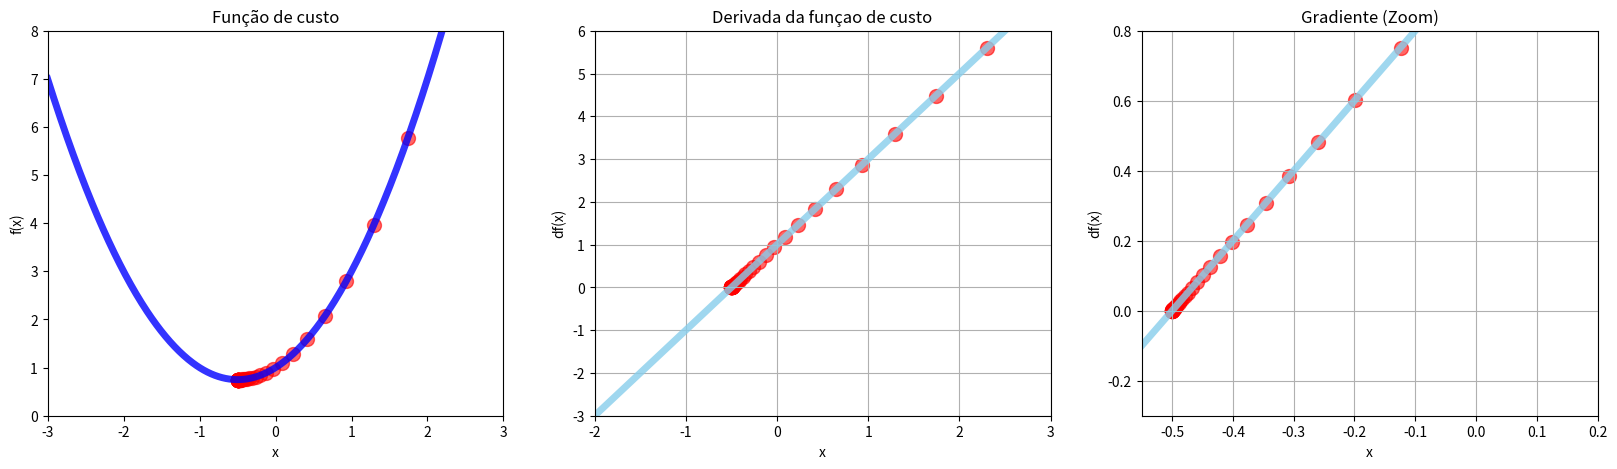

Python code for this plot:
import matplotlib.pyplot as plt
import numpy as np

def f(x):
    return x**2 + x + 1

def df(x):
    return 2*x + 1


x = np.linspace(start = -3, stop = 3, num = 500)



x_novo = 3
x_anterior = 0
taxa_de_aprendizado = 0.1
precisao = 0.00001


x_novos = []

for i in range(50000):
    x_anterior = x_novo
    gradiente = df(x_anterior)
    x_novo = x_anterior - gradiente * taxa_de_aprendizado
    print(i, x_anterior, "-", gradiente * taxa_de_aprendizado, "=", x_novo)
    if(abs(x_anterior - x_novo) < precisao):
        print("Numero de tentativas:", i)
        break

    
    x_novos.append(x_novo)


print("Valor minimo:", x_novo)
print("Inclinaçao, ou o valor de df(x) neste ponto:", df(x_novo))
print("Custo neste ponto:", f(x_novo))

x_novos = np.array(x_novos)









plt.figure(figsize=[20,5])


plt.subplot(1, 3, 1)
plt.title("Função de custo")
plt.xlim(-3, 3)
plt.ylim(0, 8)

plt.xlabel("x")
plt.ylabel("f(x)")


plt.plot(x, f(x), color = "blue", linewidth = 5, alpha = 0.8)
plt.scatter(x_novos, f(x_novos), color = "red", s = 100, alpha = 0.6)




plt.subplot(1, 3, 2)
plt.title("Derivada da funçao de custo")
plt.xlim(-2, 3)
plt.ylim(-3, 6)
plt.grid("True")

plt.xlabel("x")
plt.ylabel("df(x)")

plt.plot(x, df(x), color = "skyblue", linewidth = 5, alpha = 0.8)
plt.scatter(x_novos, df(x_novos), color = "red", s = 100, alpha = 0.6)







plt.subplot(1, 3, 3)
plt.title("Gradiente (Zoom)")
plt.xlim(-0.55, 0.2)
plt.ylim(-0.3, 0.8)
plt.grid("True")

plt.xlabel("x")
plt.ylabel("df(x)")

plt.plot(x, df(x), color = "skyblue", linewidth = 5, alpha = 0.8)
plt.scatter(x_novos, df(x_novos), color = "red", s = 100, alpha = 0.6)





#plt.show()
plt.savefig("Aula 05.jpg")